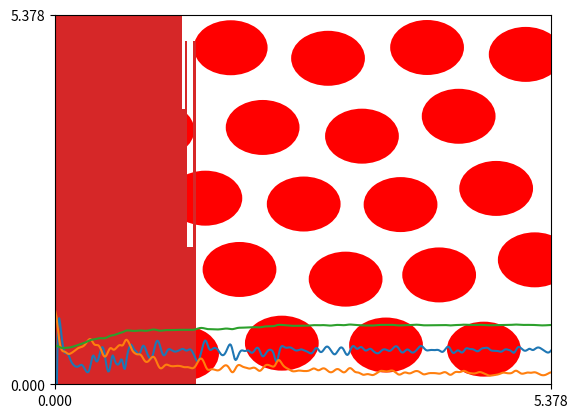

This figure's Python source: (Note: this script raises an exception after producing the figure.)
# -*- coding: utf-8 -*-
"""
Created on Thu Jan 31 01:15:08 2019

[redacted]
"""

import numpy as np
import math as mt
import random
import matplotlib.pyplot as plt
from os import path

def KE(velocities):
    T=0
    for i in range(N):
        T=T+ 0.5*np.vdot(velocities[i],velocities[i])
    return T

def PE(rel):
    p = 0
    relmag = np.dot(rel,rel)**(0.5)
    p = 4*((1/relmag)**12 - (1/relmag)**6)
    return p

def create_picture(positions,t,L):
    plt.cla()
    plt.axis([0, L, 0, L])
    plt.setp(plt.gca(), xticks=[0, L], yticks=[0, L])
    for x,y in positions:
        atom = plt.Circle((x, y), R, fc='r')
        plt.gca().add_patch(atom)
    #plt.savefig(path.join('H',"image-{0}.png".format(t)))
    
def vir(rel):
    r_val=np.dot(rel,rel)**(0.5)
    vir=(48)*((1/r_val)**(12)-0.5*((1/r_val)**6))
    return vir

def correction(positions,L):
    for i in range(N):
        if positions[i][0]>L:
            positions[i][0]=positions[i][0]-L
        if positions[i][0]<0:
            positions[i][0]=positions[i][0]+L
        if positions[i][1]>L:
            positions[i][1]=positions[i][1]-L
        if positions[i][1]<0:
            positions[i][1]=positions[i][1]+L
    return positions
        
def acce(rel):
    r_val=np.dot(rel,rel)**(0.5)
    acc=(48/(r_val**2))*((1/r_val)**(12)-0.5*((1/r_val)**6))*rel
    return acc

def topology(rel,L):
    if abs(rel[0])>0.5*L:
        rel[0]=rel[0]-L*np.sign(rel[0])
    if abs(rel[1])>0.5*L:
        rel[1]=rel[1]-L*np.sign(rel[1])
    return rel
    
m = 5           
N=m*m
dist = 1.2
L=(m+1)*dist
velocities = np.zeros((N,2))
positions = np.zeros((N,2))
acc=np.zeros((N,2))
R=0.4
Rc=5
i=0
vel = []
pcutoff = PE(Rc)


print(pcutoff)


row=0
col=0
while(True):
    x=dist + dist*col
    y=dist + dist*row
    positions[i][0]=x
    positions[i][1]=y
    col+=1
    i=i+1
    if col == m+1:
        row = row+1
        col= 0
        i = i-1
    if i==N:
        break
    
velocities[:,0] = np.random.normal(0,1,N)
velocities[:,1] = np.random.normal(0,1,N)
cm = (sum(velocities))/N
velocities = velocities-cm

print(sum(velocities))     
create_picture(positions,0,L)
plt.show()

'''
while(True):
    tempx=random.uniform(-1,1)
    x=random.uniform(R,L-R)
    y=random.uniform(R,L-R)
    positions[i][0]=x
    positions[i][1]=y
    for j in range(i):
        dis=mt.sqrt((positions[i][0]-positions[j][0])**2 + (positions[i][1]-positions[j][1])**2)
        if dis<dist:
            i=-1
    i=i+1
    if i==N:
        break

'''
Ptarget = 0.5
Ttarget = 0.16
trelax = 0.3
t=10
deltat=0.01
n=int(t/deltat)
FrameRate=10
t=np.linspace(0,t,n)
T=np.zeros(n)
E=np.zeros(n)
P=np.zeros(n)
temperature = np.zeros(n)
density = np.zeros(n)
PEN = np.zeros(n)
time = 0
temp = []
viri = 0
teq=5
for i in range(n):
    viri = 0
    pe = 0
    print(i)
    #for j in range(N):
    positions += velocities*(deltat/2)
    positions=correction(positions,L)
    for p in range(N-1):
        for q in range(p+1,N):
            rel=positions[p]-positions[q]
            rel=topology(rel,L)
            if mt.sqrt(np.vdot(rel,rel))<Rc:
                acc[p]+=acce(rel)
                acc[q]+=-acce(rel)
                
    #for j in range(N):
    velocities+=acc*deltat
    positions+= velocities*(deltat/2)
        
    
    positions=correction(positions,L)
    for p in range(N-1):
        for q in range(p+1,N):
            rel=positions[p]-positions[q]
            rel=topology(rel,L)
            if mt.sqrt(np.vdot(rel,rel))<Rc:
                pe += PE(rel) - pcutoff
                viri += vir(rel)
    acc=np.zeros((N,2))
    T[i]=KE(velocities)
    en = KE(velocities)
    tmean = T[i]/N
    TEMP = tmean
    Pr = N*Ttarget/(L*L) + viri/(2*L*L)
    lamb = np.sqrt(1 + (deltat/trelax)*((Ttarget/TEMP)-1))
    mu = np.sqrt(1 + (deltat/trelax)*(Pr-Ptarget))
    velocities = lamb*velocities
    
    for j in range(N):
        if(time>teq):
            vel.append(mt.sqrt(np.dot(velocities[j],velocities[j])))
    
    L = mu*L
    positions = mu*positions
    dens = N/(L*L)
    ##print(sum(velocities))
    PEN[i] = pe
    E[i] = en + pe
    temperature[i] = TEMP
    P[i] = Pr
    density[i] = dens

    time += deltat  

    
    #if (i%10==0):
        #create_picture(positions,int(i/10))
    ##print(sum(velocities))

#Teq = np.mean(temp)  
plt.show()
n2 = 1000
v = np.linspace(0,max(vel)+1,n2)
maxwell = v*np.exp(-v*v/(2*Ttarget))/(Ttarget)
plt.plot(t,T)
plt.plot(t,PEN)    
plt.plot(t,E)
plt.show()
create_picture(positions,0,L)
L_arr = np.full((N),L)
data = np.column_stack((positions,velocities,L_arr))
np.savetxt('data.dat',data)
plt.plot(t,P)
plt.show()
plt.plot(t,temperature)
plt.show()
plt.plot(t,density)
plt.show()
plt.hist(np.array(vel),50,normed=1)
plt.plot(v,maxwell)

